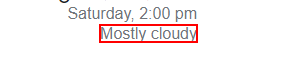
Workflow: Main

Step 1: get-text from the element 'wob_dc'

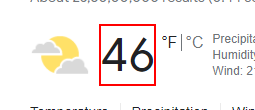
Step 2: get-text from the element 'wob_tm'
